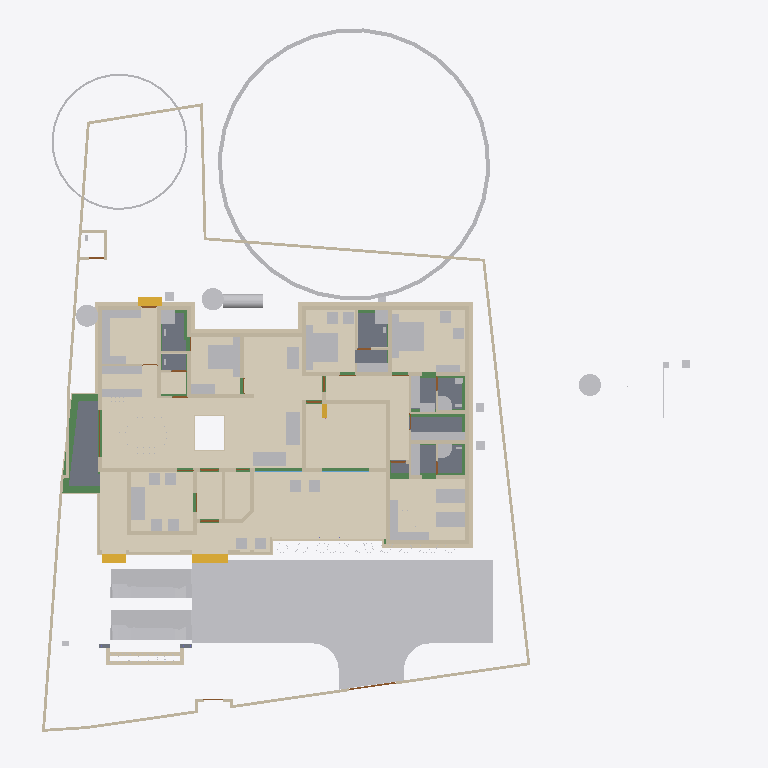
Plan cut of the same IFC building model at storey 'Footing' (level -0.87 m, cut at 0.53 m), seen from above with north up, elements coloured by IFC class (only those large enough to see are counted): 90 walls (beige), 64 other elements (light grey), 20 beams (green), 13 coverings (cream), 11 doors (brown), 8 slabs (grey), 4 stair flights (yellow), 2 windows (light blue). Cut surfaces are drawn darker.
Extent 43.3 m × 45.0 m × 17.7 m (x, y, z). Storeys (9): Footing at -0.87 m; 00 at 0.00 m; Verandah at 0.00 m; Plumbing at 0.00 m; GF at 0.45 m; GFLintel at 2.55 m; FF at 3.45 m; GF-E at 3.45 m; FFtop at 5.70 m. Elements (924): 275 IfcBeam, 274 IfcWall, 67 IfcFurniture, 47 IfcCovering, 44 IfcColumn, 31 IfcWindow, 29 IfcGeographicElement, 27 IfcDoor, 21 IfcSlab, 18 IfcSanitaryTerminal, 14 IfcUnitaryEquipment, 12 IfcElectricAppliance.

HEADER;
FILE_DESCRIPTION(('ViewDefinition[DesignTransferView]'),'2;1');
FILE_NAME('Sreekesh.ifc','2025-07-05T01:16:29+05:30',(),(),'IfcOpenShell 0.8.3-alpha250617','Bonsai 0.8.3-alpha250617-21f5363','Nobody');
FILE_SCHEMA(('IFC4X3'));
ENDSEC;
DATA;
#1=IFCPROJECT('0aPvmvJuf5owphcfiKWAsN',$,'My Project',$,$,$,$,(#14,#26),#9);
#30=IFCSITE('3jTVXq97zE2OZTfzZH9iYT',$,'My Site',$,$,#53,$,$,$,$,$,$,$,$);
#211744=IFCSITE('2pH2ecD1v9bgK8psTEcl$_',$,'Site',$,$,#211760,#211754,$,$,$,$,$,$,$);
#36=IFCBUILDING('3Bt1MypEf4fuqFfshm9kTs',$,'My Building',$,$,#59,$,$,$,$,$,$);
#333137=IFCBUILDING('2u05Cn$TD6OPdaLJzvNsxO',$,'GFWall',$,$,#333157,$,$,$,$,$,$);
#339211=IFCBUILDING('002Xt49mzDahM74jmffgUi',$,'GF-P',$,$,#339231,$,$,$,$,$,$);
#42=IFCBUILDINGSTOREY('3Yt8GBe1vE1Byt_$JKaQnQ',$,'GF',$,$,#7313,$,$,$,$);
#8023=IFCBUILDINGSTOREY('3LNq90aff4Xhn4xfthWyFx',$,'00',$,$,#8039,$,$,$,$);
#71986=IFCBUILDINGSTOREY('1ZF$IMkzjA5efl8XVVA8ry',$,'FFtop',$,$,#72046,$,$,$,$);
#72129=IFCBUILDINGSTOREY('1Nt2vvvNTB5u0X$NIke4ti',$,'GFLintel',$,$,#280967,$,$,$,$);
#83382=IFCBUILDINGSTOREY('2do7yjy$r1eOSN7_GxsK9f',$,'FF',$,$,#83409,$,$,$,$);
#301077=IFCBUILDINGSTOREY('1n3LFyF6X708Cvo1r86gbR',$,'Footing',$,$,#301097,$,$,$,$);
#340744=IFCBUILDINGSTOREY('0$aAKYJlj1sB8ELKRxTL7n',$,'GF-E',$,$,#340770,$,$,$,$);
#360055=IFCBUILDINGSTOREY('2kU8qRmBnF7foRmD37T33I',$,'Verandah',$,$,#360071,$,$,$,$);
#367233=IFCBUILDINGSTOREY('3r39yX7tr10xAjP1zlM9FN',$,'Plumbing',$,$,#367249,$,$,$,$);
#363541=IFCCOURSE('0hYJyXEsXANxqeScN2ddTn',$,'Course',$,$,#364727,#363556,$,$);
#330851=IFCCOVERING('3kms8ObvT2A83v6EkiQCtZ',$,'Covering',$,$,#332110,#330862,$,$);
#345031=IFCCOVERING('3RPlCoLTXEkg2LQ5VmhLHT',$,'Covering',$,$,#361378,#345042,$,$);
#339298=IFCCOVERING('0RcNbxwC1BPO6vPsSe5hv0',$,'Covering',$,$,#339326,#339309,$,$);
#158109=IFCGEOGRAPHICELEMENT('1ICn9VC11DLu$jSeyjW6na',$,'GeographicElement',$,$,#159277,#158141,$,$);
#344036=IFCCOVERING('0d2zgKDdP8dwFGBu$GD38F',$,'Covering',$,$,#344995,#344047,$,$);
#339327=IFCCOVERING('2gdKm_COPCGQt2$pqnEIyy',$,'Covering',$,$,#339363,#339338,$,$);
#344009=IFCCOVERING('2wUE701ff3ZBcv_UhuFthK',$,'Covering',$,$,#344035,#344020,$,$);
#343848=IFCCOVERING('0UuWKOFoDDYvmplRYi7h7d',$,'Covering',$,$,#343876,#343859,$,$);
#146729=IFCVEHICLE('0zRPRsukT96P6cuFPGiKs1',$,'Vehicle',$,$,#189086,#146742,$,$);
#70155=IFCVEHICLE('3fs_92XJnE9xh12t4cEAUA',$,'Vehicle',$,$,#189081,#70187,$,$);
#330794=IFCSLAB('2m4RWmARb8ng3Ygm017ww6',$,'Slab',$,$,#332135,#330805,$,$);
#343982=IFCCOVERING('3pEdpTjbjFLQ$oJNw_068r',$,'Covering',$,$,#344008,#343993,$,$);
#343931=IFCCOVERING('0kYX189Jf7CBGn9ceIdHnd',$,'Covering',$,$,#343981,#343942,$,$);
#330566=IFCSLAB('1KV5e4N_LAjfJ$UL2nwl3p',$,'Slab',$,$,#332115,#330577,$,$);
#343877=IFCCOVERING('3Wi1uDf0TEzBEG7DUo_LFE',$,'Covering',$,$,#343903,#343888,$,$);
#66022=IFCWALL('2FUeR5sFb9uwjJGdeVWABU',$,'Wall',$,$,#212658,#66028,$,$);
#330504=IFCSLAB('03xIm3ukzAoQYSdD2H4JTp',$,'Slab',$,$,#330534,#330515,$,$);
#343904=IFCCOVERING('2DZod39rv4RxPbk5$8U$JL',$,'Covering',$,$,#344990,#343915,$,$);
#330623=IFCSLAB('2hl_cfSjf0sAYKs4IehkNU',$,'Slab',$,$,#330653,#330634,$,$);
#330654=IFCSLAB('0zeqns1fb6GQhZZBUNJUl9',$,'Slab',$,$,#332120,#330665,$,$);
#90359=IFCWALL('3p_Mlr$7n7WPwtZxEevqS4',$,'Wall',$,$,#333323,#90370,$,$);
#411113=IFCFURNITURE('24hcVyXrH4tf35GE4proyw',$,'Furniture',$,$,#412590,#411112,$,$);
#411894=IFCFURNITURE('1aP3zeWsL0ZQXEuRipuWXs',$,'Furniture',$,$,#412425,#411893,$,$);
#158156=IFCGEOGRAPHICELEMENT('2JlHSkVhjCZPlJyc1W8A6K',$,'GeographicElement',$,$,#159282,#158188,$,$);
#65997=IFCWALL('1DC2$ngnnDR8Q9h6mAR0js',$,'Wall',$,$,#345521,#66003,$,$);
#330680=IFCSLAB('2fqwCXX4D8Vwt6ELtzQYwL',$,'Slab',$,$,#332125,#330691,$,$);
#406470=IFCFURNITURE('0TjK6ZDxX03eSWHk61hTjB',$,'Furniture',$,$,#412535,#406469,$,$);
#285749=IFCWALL('23M4dZECv7RPP4RWKkyrhY',$,'Wall.082',$,$,#286025,#285760,$,$);
#309133=IFCWALL('2VcyNDgMn9VgDTDYN_$YR$',$,'Wall',$,$,#315096,#309144,$,$);
#222195=IFCWALL('2ixJvC9dH599amejUM2w6G',$,'Wall',$,$,#293165,#222215,$,$);
#3067=IFCWALL('3GZ$skLXf6OgGR8mfLciD_',$,'Wall',$,$,#333298,#3073,$,$);
#3520=IFCWALL('1kfIyPN_b4JPSDED46DDvv',$,'Wall',$,$,#333253,#3526,$,$);
#415580=IFCTANK('0zlhS4RPL7lRfPwGcdKWnU',$,'Tank',$,$,#415603,#415579,$,$);
#369916=IFCCOVERING('3HWV9OZZz6DxRQIJbYTFsv',$,'Covering',$,$,#371503,#369932,$,$);
#309107=IFCWALL('01iQiyD9jF981ZNgDvXuAr',$,'Wall',$,$,#315514,#309118,$,$);
#332270=IFCBEAM('2xaS$r06b4vf3tMS9n7DUs',$,'Beam',$,$,#360247,#332289,$,$);
#2872=IFCWALL('0VICnwrYLCM9IhHcjSiD9g',$,'Wall',$,$,#333268,#2879,$,$);
#406302=IFCFURNITURE('0QVhsRe3v2xh1mazg7g3pY',$,'Furniture',$,$,#412530,#406301,$,$);
#408776=IFCFURNITURE('2bin7WsULDjPeLfYKRFVAv',$,'Furniture',$,$,#412375,#408775,$,$);
#410217=IFCFURNITURE('17qZxJfnjAUwxgeyWuttn3',$,'Furniture',$,$,#412300,#410216,$,$);
#18348=IFCWALL('1c7n2BYDr8yh53xvaRXxqS',$,'Wall',$,$,#333238,#18359,$,$);
#411646=IFCFURNITURE('0T3ErBLYfCbANjLJsek21j',$,'Furniture.012',$,$,#412420,#411645,$,$);
#405120=IFCFURNITURE('1qta$LkA5AceF3Xp8O0QAN',$,'Furniture',$,$,#412435,#405119,$,$);
#322593=IFCBEAM('0JThVjgLz2c8tnzX3fx6cE',$,'Beam',$,$,#323689,#322604,$,$);
#409924=IFCFURNITURE('3pKgwG2ITCbQ1PcX8XbhFK',$,'Furniture',$,$,#412455,#409923,$,$);
#226167=IFCWALL('1JVywoPUH41xuuLQv_Mf23',$,'Wall.082',$,$,#226244,#226178,$,$);
#414421=IFCWASTETERMINAL('3h7h8u_I98lOH4BWXVcUCV',$,'WasteTerminal',$,$,#414545,#414420,$,$);
#414475=IFCWASTETERMINAL('1uBGk1gxzE9hTrqFRynQQB',$,'WasteTerminal',$,$,#414555,#414474,$,$);
#414527=IFCWASTETERMINAL('0v1hqfc$r1$wf5R2fPkqwY',$,'WasteTerminal',$,$,#414550,#414526,$,$);
#345472=IFCWALL('0yhntx_XHBtOwqFxJIUy0e',$,'Wall.082',$,$,#345566,#345483,$,$);
#404753=IFCFURNITURE('1ZMS8SRrzDlwZAJNK6Cc1b',$,'Furniture',$,$,#412365,#404752,$,$);
#2959=IFCWALL('3OEI3BHmD4XPtrMwXvI884',$,'Wall',$,$,#333218,#2970,$,$);
#65947=IFCWALL('08s$eE7qfC1vtHJbeTdsNK',$,'Wall',$,$,#211965,#65953,$,$);
#41614=IFCSTAIRFLIGHT('3mjK21MVj5Wxp88atmNL9l',$,'StairFlight',$,$,#143920,#41646,$,2,1,0.150000005960464,0.25,.STRAIGHT.);
#407831=IFCFURNITURE('0$8OaL6CrEzA8J2kAFn5MP',$,'Furniture',$,$,#412575,#407830,$,$);
#415746=IFCFURNITURE('3yBfXLRlTBsgTYXSazakzr',$,'Furniture',$,$,#415789,#415761,$,$);
#3151=IFCWALL('2frHB1bR9FtP23RXamn7Ko',$,'Wall',$,$,#333488,#3162,$,$);
#308639=IFCWALL('0UYp14YpP1MAW0yCb4nw87',$,'Wall',$,$,#315836,#308650,$,$);
#4009=IFCWALL('2lHSG51rHEfeNsY_Rnf304',$,'Wall',$,$,#333173,#4020,$,$);
#65878=IFCWALL('1RxXXtAKb3$uqm3spal5Ab',$,'Wall.049',$,$,#212025,#65884,$,$);
#110356=IFCWALL('3Jc2L501zCIf2lBfrewdbK',$,'Wall',$,$,#292962,#110367,$,$);
#18016=IFCWALL('2qNYwIywzDnw0eOADeB3_0',$,'Wall',$,$,#333363,#18027,$,$);
#18042=IFCWALL('3bhXUDB39FaPZW_NASdZlT',$,'Wall',$,$,#333503,#18053,$,$);
#409252=IFCFURNITURE('0_rDbuDo58VxsMmqMXWGXl',$,'Furniture',$,$,#412380,#409251,$,$);
#406562=IFCFURNITURE('0CTrKXjzT4nwS33fIVpOOp',$,'Furniture',$,$,#412400,#406561,$,$);
#408830=IFCFURNITURE('2gS_n6rBD4phTUvATNAFvz',$,'Furniture',$,$,#412285,#408829,$,$);
#18525=IFCWALL('2nl9frQ2v9fwHEG6jroVG1',$,'Wall',$,$,#333413,#18536,$,$);
#406109=IFCFURNITURE('055N_$xmX9ZQbc0CYFtvE3',$,'Furniture',$,$,#412440,#406108,$,$);
#411564=IFCFURNITURE('0yYwZAg3jFQvkxBxQ0MGp1',$,'Furniture',$,$,#412415,#411563,$,$);
#18672=IFCWALL('0s5YaOi8jF58ocUKtzFB68',$,'Wall',$,$,#333183,#18683,$,$);
#405329=IFCFURNITURE('2ixD7L4W9Bx8pq5JDxu0EW',$,'Furniture',$,$,#412470,#405328,$,$);
#101757=IFCWALL('3Re5U6AfH5hRjhCU8HzlUQ',$,'Wall',$,$,#149415,#101777,$,$);
#4130=IFCWALL('1AvIXg7ED1P9NhJbZDV_E1',$,'Wall',$,$,#333378,#4141,$,$);
#18646=IFCWALL('20GHUXbGDFDBHE5XphavUy',$,'Wall',$,$,#333423,#18657,$,$);
#18194=IFCWALL('1AbV9w0nLBfPekv$ii5eki',$,'Wall',$,$,#333348,#18205,$,$);
#8133=IFCWALL('2NV9tTUID8IOq7fV7oI$I_',$,'Wall',$,$,#149410,#8144,$,$);
#18392=IFCWALL('2Hkjxieqv1Fue5ySQ6NeWL',$,'Wall',$,$,#333293,#18403,$,$);
#18588=IFCWALL('0dH3P3qYrCC8jvNsEw9m9T',$,'Wall',$,$,#333478,#18599,$,$);
#309185=IFCWALL('1RTxTTrCL8QeAofqzjoycv',$,'Wall',$,$,#314935,#309196,$,$);
#322340=IFCBEAM('3$k90v2JXBwOG_BKNDj5UO',$,'Beam',$,$,#324461,#322351,$,$);
#327920=IFCBEAM('1u9voof95Cp8BkjJqPE6_U',$,'Beam',$,$,#360277,#327939,$,$);
#302165=IFCWALL('1$HxsBOwj5nRXfdvXyY53f',$,'Wall',$,$,#303384,#302176,$,$);
#321451=IFCBEAM('3708yRWgLANO$UXD9FgLFU',$,'Beam',$,$,#321653,#321462,$,$);
#4072=IFCWALL('0Y3rN168r7Jxb0OqetfU7X',$,'Wall',$,$,#333448,#4083,$,$);
#411752=IFCFURNITURE('3keQdM9i5FJ9JBwmsM_Qg3',$,'Furniture',$,$,#412395,#411751,$,$);
#321351=IFCBEAM('1002koZ$TEXecTxtQvSjVq',$,'Beam',$,$,#321418,#321362,$,$);
#329035=IFCWALL('2$n50xrj53zPnnhI4Jq0HX',$,'Wall',$,$,#360082,#329055,$,$);
#285691=IFCWALL('3FXX66X1H7gQUhINB1ZqHj',$,'Wall.082',$,$,#285831,#285702,$,$);
#41688=IFCSTAIRFLIGHT('0VcD2gJAfBIuw$lMxDzKKO',$,'StairFlight',$,$,#283276,#118718,$,2,1,0.150000005960464,0.25,.STRAIGHT.);
#79990=IFCSTAIRFLIGHT('1DnY2XVefC_QhnIFzju6yh',$,'StairFlight',$,$,#80105,#148959,$,$,$,$,$,$);
#308743=IFCWALL('3Tnn_JHV999eTqU$lk38Gu',$,'Wall',$,$,#316036,#308754,$,$);
#205023=IFCWALL('2UCXlaZiz9gRZ4iLCU3mzL',$,'Wall',$,$,#333473,#205034,$,$);
#412886=IFCSANITARYTERMINAL('31xwdd6k9ESw7YnQ1LspId',$,'SanitaryTerminal',$,$,#414312,#412885,$,$);
#322219=IFCBEAM('0SNQ61idv8nAn9s$w1aH4x',$,'Beam',$,$,#322295,#322230,$,$);
#413822=IFCSANITARYTERMINAL('1fOwUzmtv9afxOsUQO0pB7',$,'SanitaryTerminal',$,$,#414362,#413821,$,$);
#413911=IFCSANITARYTERMINAL('3sA1eoE299ufpxJw1HaYmz',$,'SanitaryTerminal',$,$,#414332,#413910,$,$);
#302139=IFCWALL('3JfewLUD57vv22OwwmUUes',$,'Wall',$,$,#302983,#302150,$,$);
#414203=IFCSANITARYTERMINAL('1TZeRF9t54uwS6h95ZvvLS',$,'SanitaryTerminal',$,$,#414377,#414202,$,$);
#4193=IFCWALL('1S26G2gIX1gA7ikyBlvCVo',$,'Wall',$,$,#333513,#4204,$,$);
#24001=IFCWALL('3hphgpD2b28xqT53FPskSj',$,'Wall',$,$,#333408,#24012,$,$);
#4400=IFCWALL('2EfOldwLX0nA3x6s$146tT',$,'Wall',$,$,#333193,#4411,$,$);
#411257=IFCFURNITURE('3InpbPAMj2MBzrSOMYlvHV',$,'Furniture',$,$,#412460,#411256,$,$);
#23938=IFCWALL('0ZZEq2syzEPfO9qD2AQWDv',$,'Wall',$,$,#333523,#23949,$,$);
#18431=IFCWALL('0_Fa$t1jbFZejYJKQtXQPU',$,'Wall',$,$,#334104,#18442,$,$);
#309159=IFCWALL('1V_dIHu1r0A9eGkskasoOA',$,'Wall',$,$,#316323,#309170,$,$);
#327954=IFCBEAM('0sP03oSW15$QcfoTPLiBso',$,'Beam',$,$,#360297,#327973,$,$);
#409702=IFCFURNITURE('0AyXzAPh113f0lYaDtTOE6',$,'Furniture',$,$,#412345,#409701,$,$);
#16913=IFCWALL('3FSYpd1tn9SgCqZ8sPMfkT',$,'Wall',$,$,#333223,#16924,$,$);
#323590=IFCBEAM('2KvW8IAv97GwnpIknpGcni',$,'Beam',$,$,#323799,#323601,$,$);
#120632=IFCWALL('2Lqjpf9Aj0Vh1iBvOWYUCR',$,'Wall',$,$,#333458,#120643,$,$);
#408592=IFCFURNITURE('0sWiAZchD9CQr_lkdFZUTW',$,'Furniture',$,$,#412490,#408591,$,$);
#109955=IFCWALL('0m53cJKujAOwiy8OxGf4Uf',$,'Wall',$,$,#212433,#109966,$,$);
#404434=IFCFURNITURE('3mJ1p$bc56UALxWDJNN0rm',$,'Furniture',$,$,#412360,#404433,$,$);
#406785=IFCFURNITURE('2BE9a6LpL91PCj4_J$x9Rr',$,'Furniture',$,$,#412370,#406784,$,$);
#406974=IFCFURNITURE('3zxgQVx3X9e9K7Uitk4v3$',$,'Furniture',$,$,#412405,#406973,$,$);
#407362=IFCFURNITURE('00YQdIzvr0bv6uDTc6vlmO',$,'Furniture',$,$,#412270,#407361,$,$);
#407499=IFCFURNITURE('2s9hVLrcDA5wvNZJTkkoKg',$,'Furniture',$,$,#412275,#407498,$,$);
#408291=IFCFURNITURE('1JYWbcuBf30ORcWZXivos0',$,'Furniture',$,$,#412545,#408290,$,$);
#408977=IFCFURNITURE('0v7OEyCvr39hZF6L_IZlKk',$,'Furniture',$,$,#412495,#408976,$,$);
#409447=IFCFURNITURE('2H$5BrOv18cvst8X4y554L',$,'Furniture',$,$,#412385,#409446,$,$);
#409846=IFCFURNITURE('0dDpUaa6nCsfvkcRPls5fd',$,'Furniture',$,$,#412350,#409845,$,$);
#410686=IFCFURNITURE('18HlnwBc9DnAvKFnG7c4d9',$,'Furniture',$,$,#412585,#410685,$,$);
#412255=IFCFURNITURE('076SYXiXP7jhnOyre$gCoP',$,'Furniture',$,$,#412510,#412254,$,$);
#405275=IFCFURNITURE('0Tjm9jror8bPxG689sHAj8',$,'Furniture',$,$,#412315,#405274,$,$);
#407636=IFCFURNITURE('0VTCb1Evn558OH68N69Eaz',$,'Furniture',$,$,#412445,#407635,$,$);
#408078=IFCFURNITURE('0zixzxSUv7NBPjkhBn6BwL',$,'Furniture',$,$,#412540,#408077,$,$);
#328180=IFCWALL('0ABhG_1I127Plb3g$lDZDb',$,'Wall',$,$,#360097,#328200,$,$);
#72992=IFCWALL('0nKeLZCI54WeIG0cLfl1fW',$,'Wall',$,$,#368846,#73003,$,$);
#23777=IFCWALL('1ASg6knUz7cALk6Wf7iLsx',$,'Wall',$,$,#333483,#23788,$,$);
#4251=IFCWALL('0Bt3ZVIAf4Xxxu9dLd3uEo',$,'Wall',$,$,#333208,#4262,$,$);
#301497=IFCWALL('279hzSrFnDAemlMzXxDDiC',$,'Wall',$,$,#302855,#301508,$,$);
#72748=IFCWALL('1UbR72eUH7cw3XKVuvBX9f',$,'Wall',$,$,#368951,#72759,$,$);
#24504=IFCWALL('2_1GARUmnBv8h1fVKiMUG8',$,'Wall',$,$,#370295,#24515,$,$);
#23640=IFCWALL('0_SaQ7wpHF8PQbZNvLqwvm',$,'Wall',$,$,#370255,#23651,$,$);
#302305=IFCWALL('3X0ERYtZTF3BJUadwFxNGr',$,'Wall',$,$,#303149,#302316,$,$);
#308821=IFCWALL('1i1s3DTsXFIxiXVYQrmqhu',$,'Wall',$,$,#317395,#308832,$,$);
#308535=IFCWALL('1uDvQF6MrF2xTGN_X2nfwO',$,'Wall',$,$,#317173,#308546,$,$);
#116908=IFCWALL('1k3YgD4uj5vPZWbPgSVuxU',$,'Wall.049',$,$,#212306,#116919,$,$);
#323884=IFCBEAM('3lhJIqjUHFKPqemc2JHxqi',$,'Beam',$,$,#323933,#323895,$,$);
#323821=IFCBEAM('1t67V$RoL7uxUKYWHLvP$f',$,'Beam',$,$,#324332,#323832,$,$);
#414930=IFCDISTRIBUTIONCHAMBERELEMENT('0oEpjQHxH1QAA_Te2ccyVt',$,'DistributionChamberElement',$,$,#415271,#414929,$,$);
#415254=IFCDISTRIBUTIONCHAMBERELEMENT('1vqvtC3CfC5Q3QhVXRqGv7',$,'DistributionChamberElement',$,$,#415276,#415253,$,$);
#4589=IFCWALL('3bxDDefdT5ye1dowu7JjI8',$,'Wall',$,$,#370245,#4600,$,$);
#116735=IFCDOOR('1dZUIR_mr60wAZddeiCYTI',$,'Door',$,$,#281598,#116767,$,1.79999995231628,3.0,$,$,$);
#301466=IFCWALL('1s0ZYKiyP5FObNA1y255NL',$,'Wall',$,$,#301771,#301477,$,$);
#301587=IFCWALL('2h55052Ef5nAmrSgnCMKqk',$,'Wall',$,$,#301649,#301598,$,$);
#205235=IFCWALL('0j$uZz88bBJw4YgnSugDAy',$,'Wall',$,$,#370225,#205266,$,$);
#117002=IFCWALL('2_YAAq8JL4QhCYm3Y6yZZ5',$,'Wall.049',$,$,#212688,#117013,$,$);
#415146=IFCDISTRIBUTIONCHAMBERELEMENT('3VcK8sIRD7wR7b2vz8aPfU',$,'DistributionChamberElement',$,$,#415266,#415145,$,$);
#117253=IFCWALL('2NQIKohcDAsQMbNSTdACJd',$,'Wall.049',$,$,#212331,#117264,$,$);
#356625=IFCSTAIRFLIGHT('11NzQP0GP46gGH8bKAxyP$',$,'StairFlight',$,$,#356713,#356634,$,13,12,0.176923073255099,0.100000001490116,.STRAIGHT.);
#107612=IFCWALL('1wbyz7uCHF0uVxGjaI6PCG',$,'Wall',$,$,#291943,#107632,$,$);
#332304=IFCWALL('0ZmojOdCnDxP$iDjWVcZ2G',$,'Wall',$,$,#360087,#332324,$,$);
#414746=IFCDISTRIBUTIONCHAMBERELEMENT('2KyTTcF2L0SujAOfThmzuo',$,'DistributionChamberElement',$,$,#415286,#414745,$,$);
#324042=IFCBEAM('3ga4rtxNr4kAohXQ6w7gaj',$,'Beam',$,$,#324091,#324053,$,$);
#107479=IFCWALL('3KZ4OolNX49g0qDQdB_093',$,'Wall',$,$,#292929,#107499,$,$);
#328429=IFCWALL('2kbqNKfzvEQ9JHWg3KnlRz',$,'Wall',$,$,#360107,#328449,$,$);
#323406=IFCBEAM('0XzlAaFKP1Qfq62BuIXqcY',$,'Beam',$,$,#326607,#323417,$,$);
#142855=IFCWALL('3He7Itb7P9dxU082DYUy3x',$,'Wall',$,$,#333438,#142866,$,$);
#405621=IFCFURNITURE('3Mt86jJJP8ieSvneq7zau6',$,'Furniture',$,$,#412265,#405620,$,$);
#408154=IFCFURNITURE('1K5CC3v$51_RkeRHCfWF1K',$,'Furniture',$,$,#412450,#408153,$,$);
#409053=IFCFURNITURE('3SbcOvQD51GhDFdMrfJy7o',$,'Furniture',$,$,#412290,#409052,$,$);
#409648=IFCFURNITURE('2XUZmvobvC1gsAzioRJWb7',$,'Furniture',$,$,#412340,#409647,$,$);
#411970=IFCFURNITURE('2nTbUK8Q9CwehFexi7HpJk',$,'Furniture',$,$,#412560,#411969,$,$);
#22728=IFCWALL('0eBbQlH7v64usfOLZyJNbw',$,'Wall',$,$,#370300,#22739,$,$);
#23702=IFCWALL('3vhPPX9TvFw8zHVZM78jVj',$,'Wall',$,$,#370230,#23713,$,$);
#320745=IFCBEAM('3QKYyvE2D249bj17yoTvJ3',$,'Beam',$,$,#321028,#320756,$,$);
#385324=IFCPIPESEGMENT('24B4Qe5bfEpegGSk0e0W3i',$,'PipeSegment',$,$,#387888,#385323,$,$);
#410887=IFCFURNITURE('30UJjqf1X57hbrPqq67ADj',$,'Furniture',$,$,#412310,#410886,$,$);
#283125=IFCWALL('1ThztmO4DFMRf43v$jklMQ',$,'Wall',$,$,#368816,#283136,$,$);
#282433=IFCWALL('1iQBdd0pj7x8XRK7H7syja',$,'Wall',$,$,#368836,#282444,$,$);
#26789=IFCDOOR('3HF$fS8tX7kw4y81dHWRkr',$,'Door',$,$,#340243,#26820,$,$,$,$,$,$);
#100471=IFCWINDOW('3ly7uZN$bElgbY1ypIkt4k',$,'Window',$,$,#333468,#100484,$,2.09999990463257,3.0,$,.TRIPLE_PANEL_VERTICAL.,$);
#100138=IFCWINDOW('03pSbf9VzBmOfvyVNZLBl9',$,'Window',$,$,#120631,#100170,$,2.09999990463257,3.0,$,.TRIPLE_PANEL_VERTICAL.,$);
#110674=IFCWALL('1a_hfYQo5DRgtEum677ZGl',$,'Wall',$,$,#292365,#110685,$,$);
#413078=IFCSANITARYTERMINAL('3twKXpJgX3DQcQMUJPSheZ',$,'SanitaryTerminal',$,$,#414337,#413077,$,$);
#4282=IFCWALL('3LtaSWCE92ufRXUd3DO8_e',$,'Wall',$,$,#333358,#4293,$,$);
#116971=IFCWALL('08FBn4OWj7ogBqhIhITLuq',$,'Wall.049',$,$,#212683,#116982,$,$);
#107115=IFCSLAB('2WfKfjDrX2bAvlVSkqt8hs',$,'Slab',$,$,#149390,#107130,$,$);
#317730=IFCBEAM('2mrV8yaEnDUe8ggogRJUJt',$,'Beam',$,$,#323710,#317737,$,$);
#107142=IFCSLAB('2X2MSE$PfAlPCABr99DsiG',$,'Slab',$,$,#149395,#107153,$,$);
#317909=IFCBEAM('2OYSp20lP96eIG25Jc2F89',$,'Beam',$,$,#318172,#317920,$,$);
#415038=IFCDISTRIBUTIONCHAMBERELEMENT('19F91Q9CbEHf5vxAzZGpDM',$,'DistributionChamberElement',$,$,#415291,#415037,$,$);
#204966=IFCWALL('0KSnhwWa5EOP3oKtdx_S0h',$,'Wall',$,$,#370235,#204977,$,$);
#323237=IFCBEAM('38xR2rR0f2chgxSO_jbiZy',$,'Beam',$,$,#326653,#323248,$,$);
#394464=IFCCOVERING('2nkf_vHa13ZgdrSJYEIS6H',$,'Covering',$,$,#396216,#394463,$,$);
#9872=IFCDOOR('24C19FSTXCr9YVxTHShicU',$,'Door',$,$,#340278,#9904,$,2.09999990463257,1.20000004768372,$,.DOUBLE_DOOR_SINGLE_SWING.,$);
#17070=IFCDOOR('2w3WWGTtP00h8_PNlhTR$b',$,'Door',$,$,#340283,#17101,$,2.09999990463257,1.20000004768372,$,$,$);
#317971=IFCBEAM('3QnKOgsZLCYeMSf9MWwdTD',$,'Beam',$,$,#321450,#317982,$,$);
#329409=IFCWALL('3Cxk__a$n5$BSk_InZ2945',$,'Wall',$,$,#360102,#329429,$,$);
#414630=IFCDISTRIBUTIONCHAMBERELEMENT('2tOGDYxxD48BmFsFs$LazS',$,'DistributionChamberElement',$,$,#415281,#414629,$,$);
#107859=IFCPUMP('1xebO22lrBbOBADEX1ov09',$,'Pump',$,$,#149420,#107891,$,$);
#282729=IFCWALL('0L3wrSYBnA$xcRhMJRWK$N',$,'Wall',$,$,#368901,#282740,$,$);
#322098=IFCBEAM('0k2ARBeCP5HwnZx7ghAKU2',$,'Beam',$,$,#322592,#322109,$,$);
#330997=IFCWALL('39tD5FVKP118VL2c4Zc9md',$,'Wall',$,$,#360167,#331017,$,$);
#331112=IFCWALL('2gYMyGp$j3q8gabQtsJ_Cd',$,'Wall',$,$,#360182,#331132,$,$);
#23875=IFCWALL('0DClOP6mT1CvFzGeMn9ZJc',$,'Wall',$,$,#370305,#23886,$,$);
#24729=IFCWALL('15QyFwFBn9rgpI0zLt9Ihd',$,'Wall.063',$,$,#370265,#24740,$,$);
#323732=IFCBEAM('1OXx1Kj6f1$9xAzTICJ4rk',$,'Beam',$,$,#323820,#323743,$,$);
#110898=IFCWALL('1K4878DyjBfAhCF5jh34Xt',$,'Wall',$,$,#292388,#110909,$,$);
ENDSEC;
